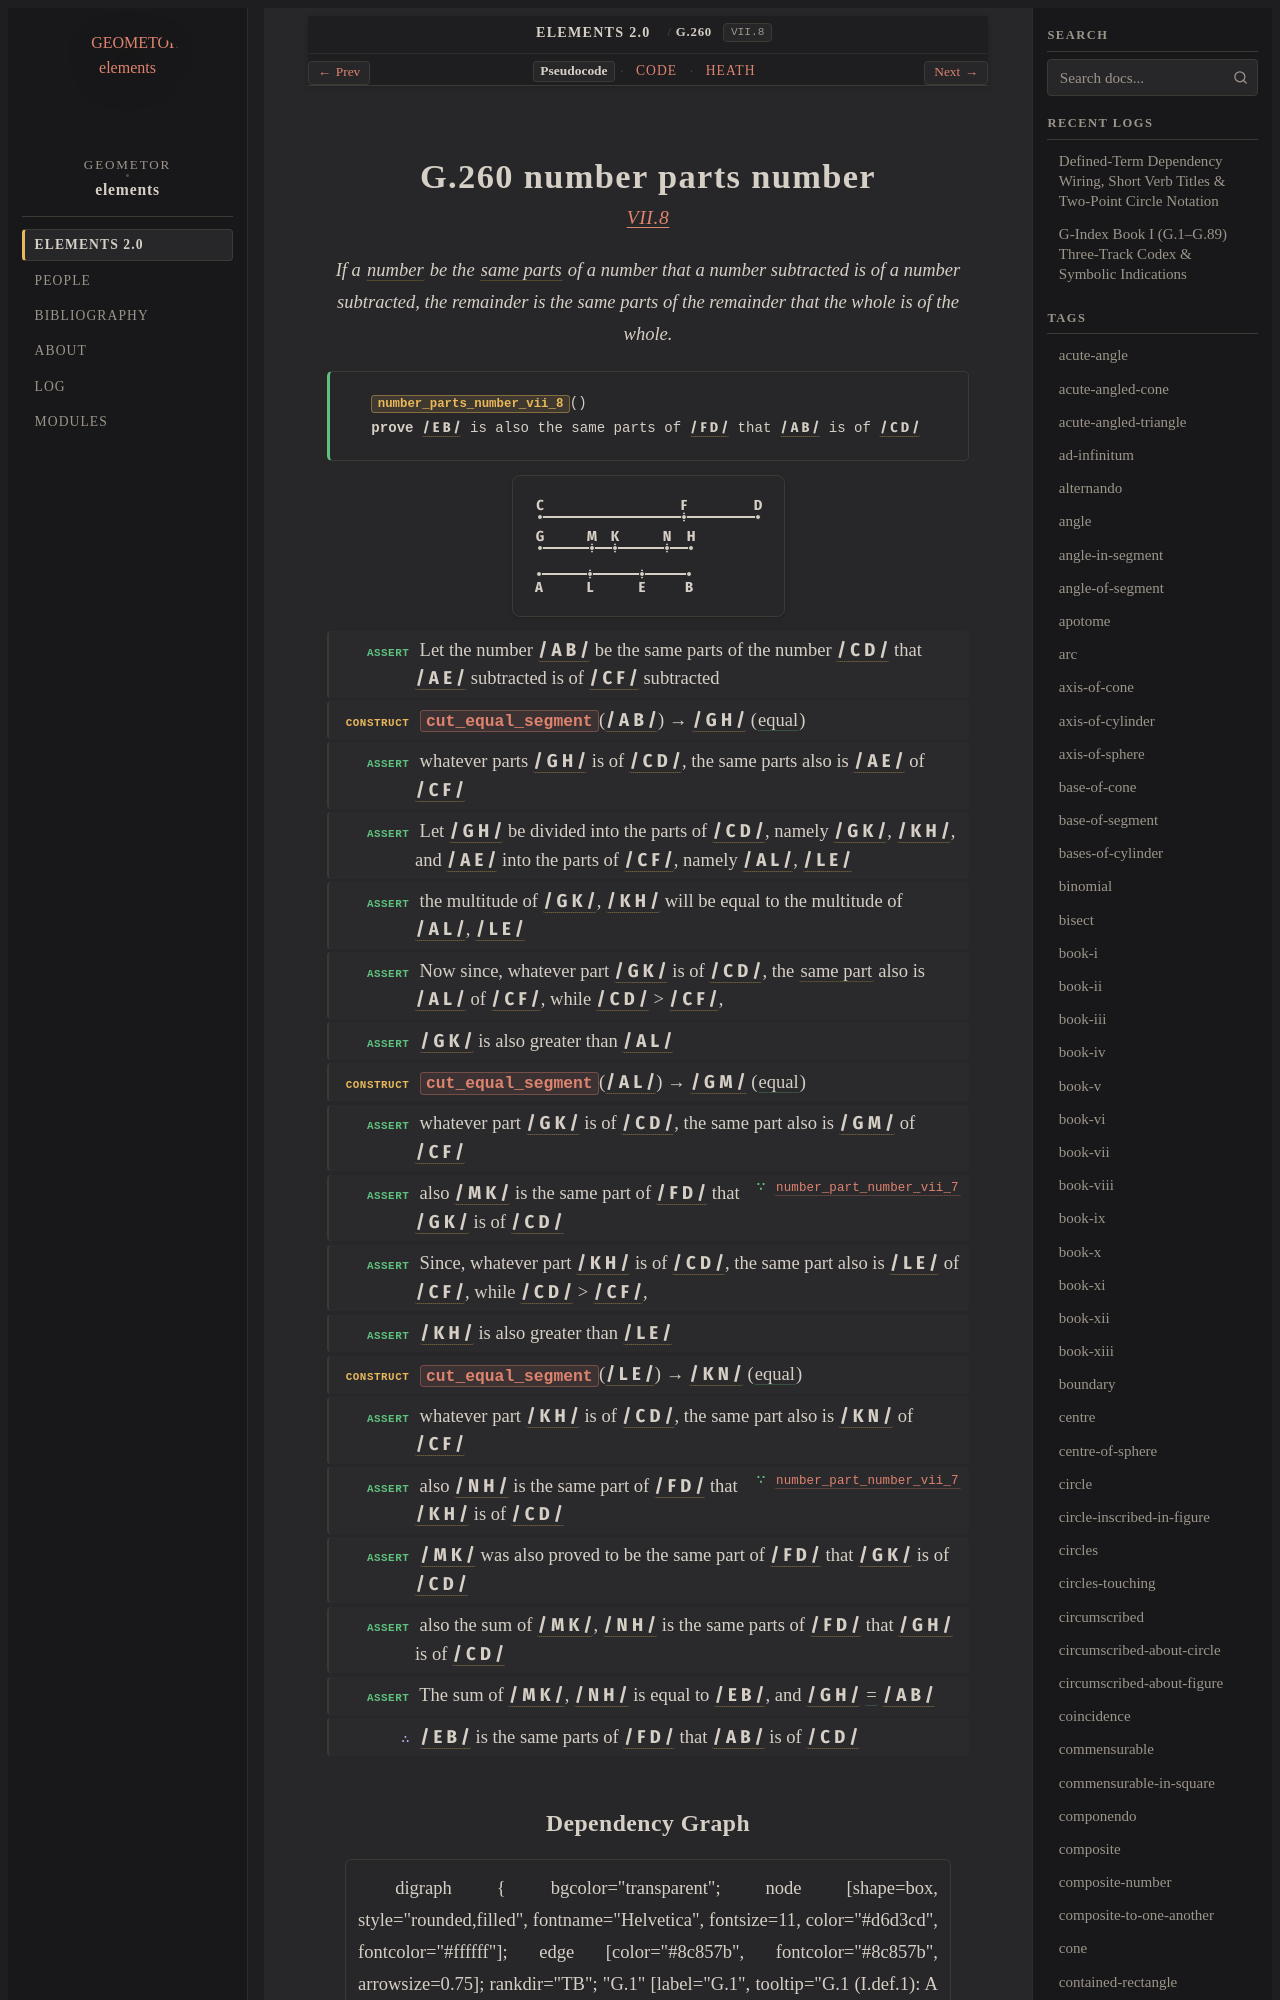

repository: geometor/elements · page: elements2/G.260/index.html · generator: sphinx

:order: 260
:number: 260
:canonical_id: G.260
:original_id: VII.8
:title: G.260 number parts number
:volume: II
:book: VII
:type: prop
:subtype: theorem
:categories: theorem, proof, number-theory
:category: theorem, proof, number-theory
:tags: book-vii, segment, number, parts-non-aliquot, part-aliquot, equality
:dependencies: G.21, G.248, G.253, G.254, G.259
:excerpt: If a number be the same parts of a number that a number subtracted is of a number subtracted, the remainder is the same parts of the remainder that the whole is of the whole.

.. _G.260:
.. _VII.8:
